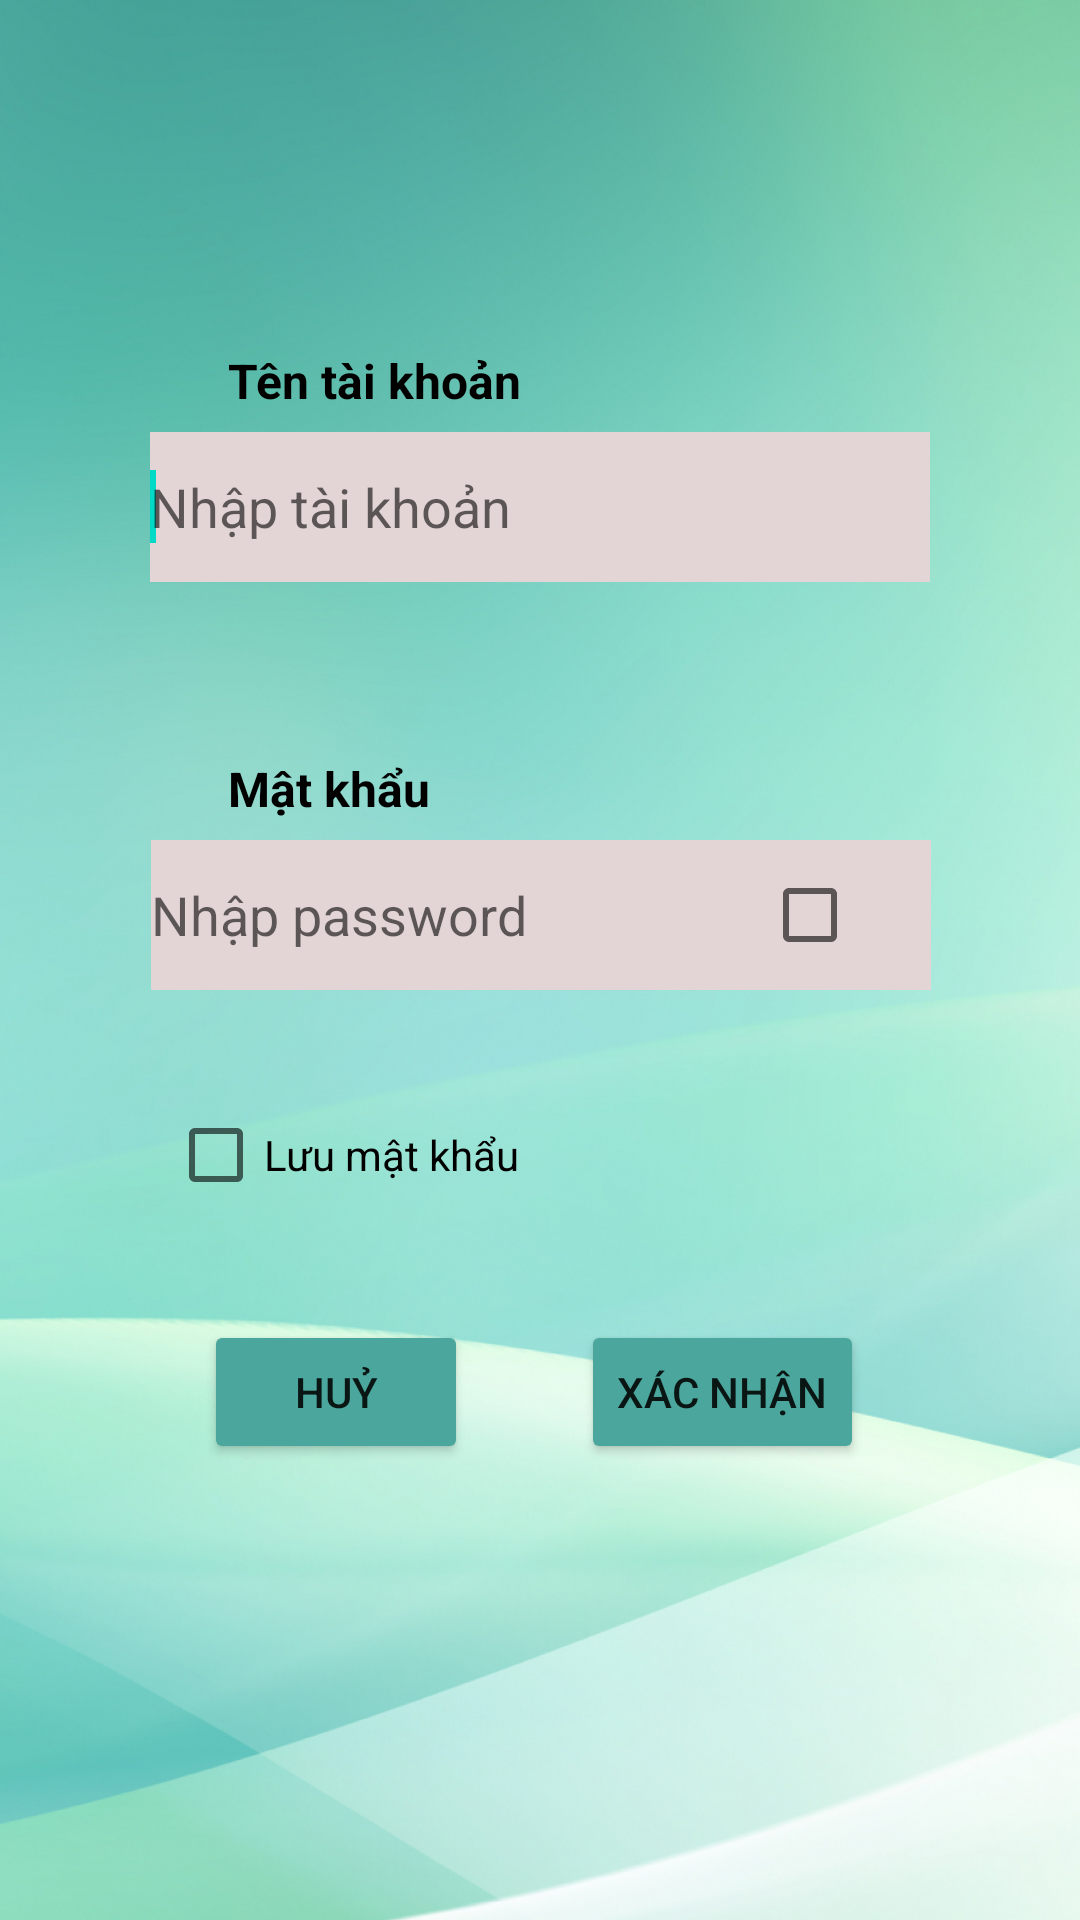

Layout XML and referenced resources for this Android screen:
<!-- AndroidManifest.xml: application theme Theme.AsmDuAnMau -->
<!-- res/layout/activity_login.xml -->
<?xml version="1.0" encoding="utf-8"?>
<androidx.constraintlayout.widget.ConstraintLayout xmlns:android="http://schemas.android.com/apk/res/android"
    xmlns:app="http://schemas.android.com/apk/res-auto"
    xmlns:tools="http://schemas.android.com/tools"
    android:layout_width="match_parent"
    android:layout_height="match_parent"
    tools:context=".LoginActivity"
    android:background="@mipmap/background">

    <TextView
        android:id="@+id/textView"
        android:layout_width="210dp"
        android:layout_height="25dp"
        android:layout_marginStart="76dp"
        android:layout_marginTop="116dp"
        android:text="Tên tài khoản"
        android:textColor="@color/black"
        android:textSize="16sp"
        android:textStyle="bold"
        app:layout_constraintStart_toStartOf="parent"
        app:layout_constraintTop_toTopOf="parent" />

    <TextView
        android:id="@+id/textView2"
        android:layout_width="210dp"
        android:layout_height="25dp"
        android:layout_marginStart="76dp"
        android:layout_marginTop="252dp"
        android:text="Mật khẩu"
        android:textColor="@color/black"
        android:textSize="16sp"
        android:textStyle="bold"
        app:layout_constraintStart_toStartOf="parent"
        app:layout_constraintTop_toTopOf="parent" />

    <EditText
        android:id="@+id/edtUser"
        android:layout_width="260dp"
        android:layout_height="50dp"
        android:layout_marginTop="144dp"
        android:background="#E3D5D5"
        android:ems="10"
        android:inputType="textPersonName"
        android:hint="Nhập tài khoản"
        app:layout_constraintEnd_toEndOf="parent"
        app:layout_constraintStart_toStartOf="parent"
        app:layout_constraintTop_toTopOf="parent" />




    <EditText
        android:id="@+id/edtPassword"
        android:layout_width="260dp"
        android:layout_height="50dp"
        android:layout_marginTop="280dp"
        android:background="#E3D5D5"
        android:ems="10"
        android:inputType="textPassword"
        android:hint="Nhập password"
        app:layout_constraintEnd_toEndOf="parent"
        app:layout_constraintHorizontal_bias="0.502"
        app:layout_constraintStart_toStartOf="parent"
        app:layout_constraintTop_toTopOf="parent"/>

    <requestFocus android:id="@+id/requestFocus" />

    <CheckBox
        android:id="@+id/cbShowPwd"
        android:layout_width="34dp"
        android:layout_height="50dp"
        android:layout_below="@+id/edtPassword"
        android:layout_alignLeft="@+id/edtPassword"
        android:layout_marginTop="280dp"
        android:layout_marginEnd="72dp"
        app:layout_constraintEnd_toEndOf="parent"
        app:layout_constraintTop_toTopOf="parent" />

    <CheckBox
        android:id="@+id/luuMatKhau"
        android:layout_width="141dp"
        android:layout_height="42dp"
        android:layout_marginStart="56dp"
        android:layout_marginTop="364dp"
        android:text="Lưu mật khẩu"
        android:textColor="@color/black"
        app:layout_constraintStart_toStartOf="parent"
        app:layout_constraintTop_toTopOf="parent" />

    <Button
        android:id="@+id/btnHuy"
        android:layout_width="wrap_content"
        android:layout_height="wrap_content"
        android:layout_marginStart="68dp"
        android:layout_marginTop="440dp"
        android:backgroundTint="#4BA79D"
        android:text="huỷ"
        app:layout_constraintStart_toStartOf="parent"
        app:layout_constraintTop_toTopOf="parent" />

    <Button
        android:id="@+id/btnXacNhan"
        android:layout_width="wrap_content"
        android:layout_height="wrap_content"
        android:layout_marginTop="440dp"
        android:layout_marginEnd="72dp"
        android:backgroundTint="#4BA79D"
        android:text="Xác nhận"
        app:layout_constraintEnd_toEndOf="parent"
        app:layout_constraintTop_toTopOf="parent" />


</androidx.constraintlayout.widget.ConstraintLayout>
<!-- resources referenced by this layout -->
<resources>
  <!-- mipmap background: jpg bitmap (mipmap-hdpi, 337139 bytes) -->
  <style name="Theme.AsmDuAnMau" parent="Theme.MaterialComponents.DayNight.NoActionBar">
          
          <item name="colorPrimary">@color/purple_500</item>
          <item name="colorPrimaryVariant">@color/purple_700</item>
          <item name="colorOnPrimary">@color/white</item>
          
          <item name="colorSecondary">@color/teal_200</item>
          <item name="colorSecondaryVariant">@color/teal_700</item>
          <item name="colorOnSecondary">@color/black</item>
          
          <item name="android:statusBarColor" tools:targetApi="l">?attr/colorPrimaryVariant</item>
          
      </style>
  <!-- not gathered from this repository: default colours our renderer supplied (Android Studio template values) -->
  <color name="purple_500">#FF6200EE</color>
  <color name="purple_700">#FF3700B3</color>
  <color name="teal_200">#FF03DAC5</color>
  <color name="teal_700">#FF018786</color>
  <color name="black">#FF000000</color>
  <color name="white">#FFFFFFFF</color>
</resources>
